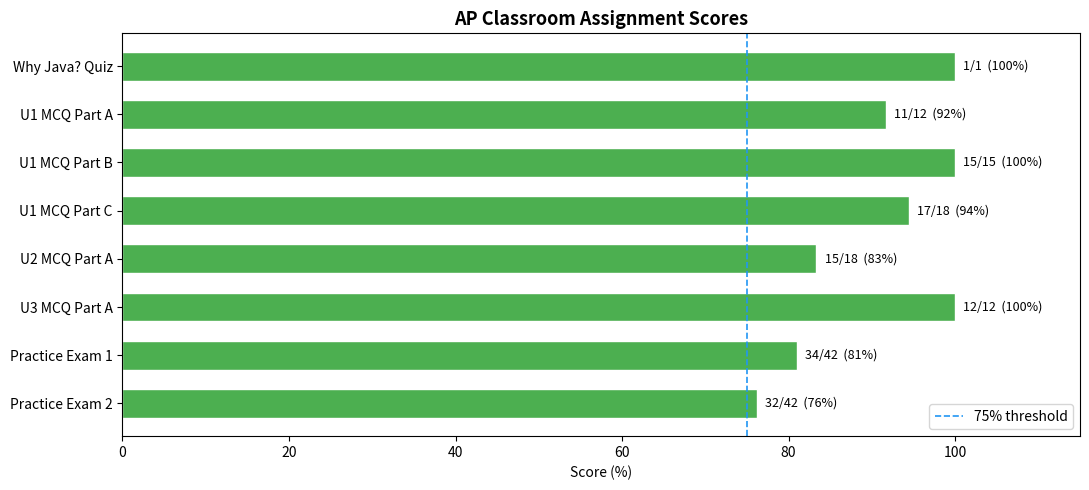
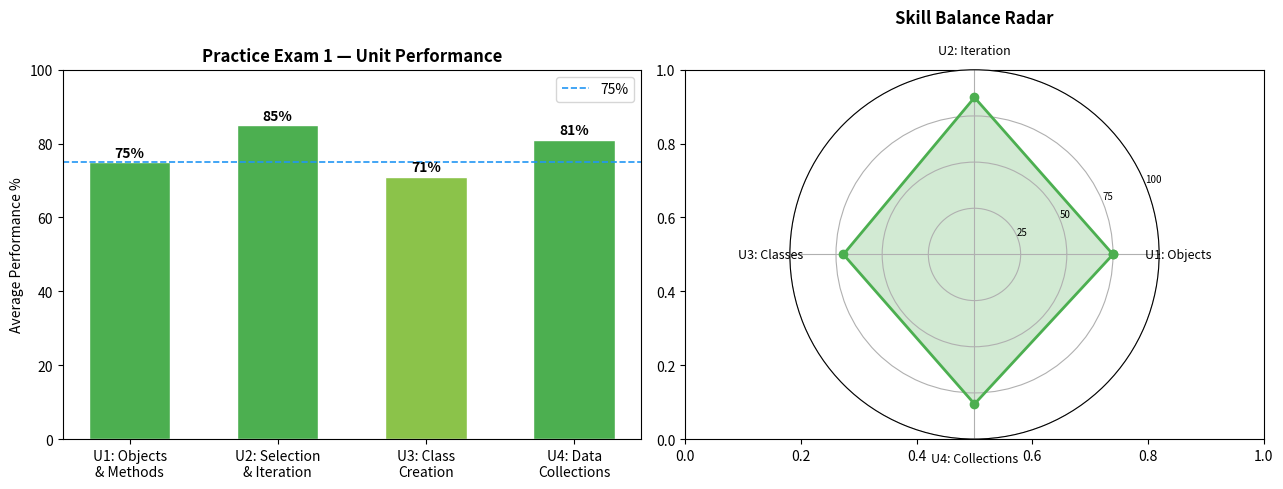
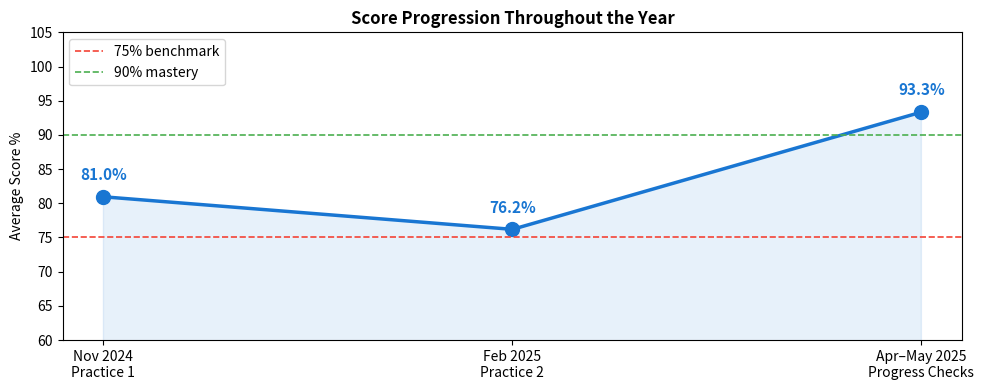
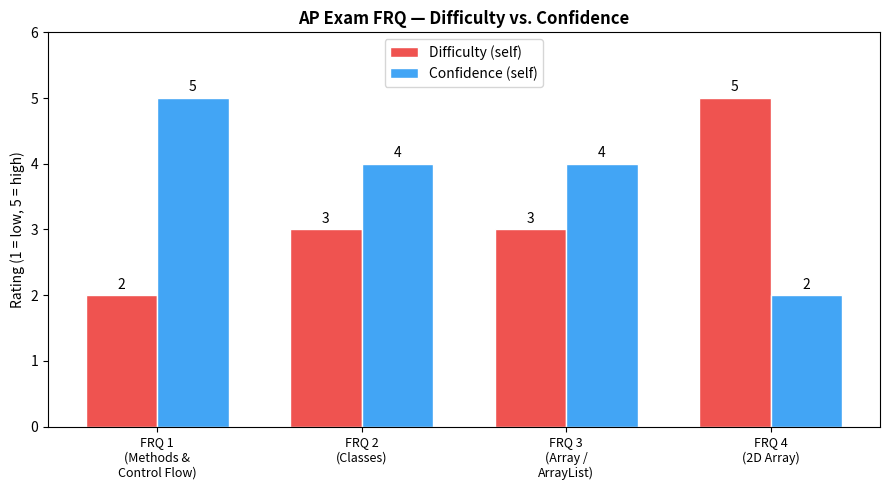
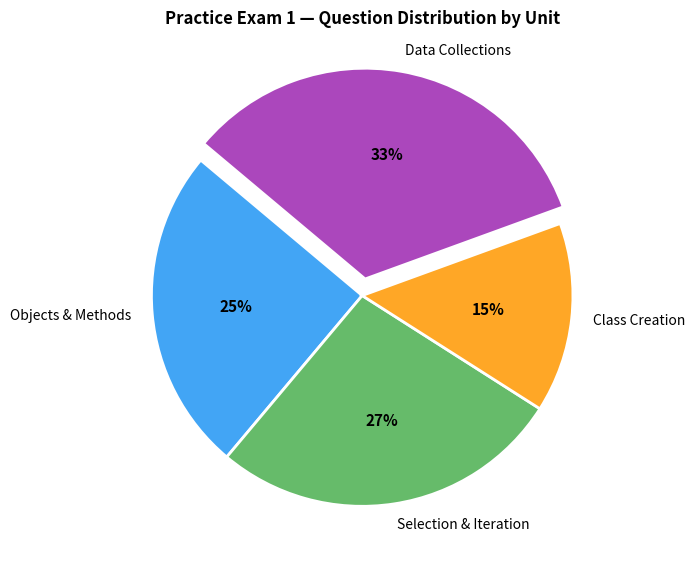

Write the Python code that produced these figures, in order.
import matplotlib.pyplot as plt
import matplotlib.patches as mpatches
import numpy as np

# Assignment scores
assignments = [
    "Why Java? Quiz",
    "U1 MCQ Part A",
    "U1 MCQ Part B",
    "U1 MCQ Part C",
    "U2 MCQ Part A",
    "U3 MCQ Part A",
    "Practice Exam 1",
    "Practice Exam 2",
]
scored   = [1,  11, 15, 17, 15, 12, 34, 32]
possible = [1,  12, 15, 18, 18, 12, 42, 42]
pct      = [s/p*100 for s, p in zip(scored, possible)]

colors = ["#4CAF50" if p >= 75 else "#FFC107" if p >= 50 else "#F44336" for p in pct]

fig, ax = plt.subplots(figsize=(11, 5))
bars = ax.barh(assignments, pct, color=colors, edgecolor="white", height=0.6)

for bar, s, p in zip(bars, scored, possible):
    ax.text(bar.get_width() + 1, bar.get_y() + bar.get_height()/2,
            f"{s}/{p}  ({bar.get_width():.0f}%)",
            va="center", fontsize=9)

ax.axvline(75, color="#2196F3", linestyle="--", linewidth=1.2, label="75% threshold")
ax.set_xlim(0, 115)
ax.set_xlabel("Score (%)")
ax.set_title("AP Classroom Assignment Scores", fontsize=13, fontweight="bold")
ax.legend()
ax.invert_yaxis()
plt.tight_layout()
plt.show()

fig, axes = plt.subplots(1, 2, figsize=(13, 5))

units  = ["U1: Objects\n& Methods", "U2: Selection\n& Iteration", "U3: Class\nCreation", "U4: Data\nCollections"]
exam1  = [75, 85, 71, 81]
exam1q = [12, 13, 7, 16]

c1 = ["#4CAF50" if v >= 75 else "#8BC34A" for v in exam1]
bars1 = axes[0].bar(units, exam1, color=c1, edgecolor="white", width=0.55)
for bar, v in zip(bars1, exam1):
    axes[0].text(bar.get_x() + bar.get_width()/2, bar.get_height() + 1.5,
                 f"{v}%", ha="center", fontsize=10, fontweight="bold")
axes[0].axhline(75, color="#2196F3", linestyle="--", linewidth=1.2, label="75%")
axes[0].set_ylim(0, 100)
axes[0].set_title("Practice Exam 1 — Unit Performance", fontweight="bold")
axes[0].set_ylabel("Average Performance %")
axes[0].legend()

# Radar / spider chart for unit balance
categories = ["U1: Objects", "U2: Iteration", "U3: Classes", "U4: Collections"]
N = len(categories)
angles = [n / float(N) * 2 * np.pi for n in range(N)]
angles += angles[:1]
values = exam1 + [exam1[0]]

ax2 = plt.subplot(122, polar=True)
ax2.plot(angles, values, "o-", linewidth=2, color="#4CAF50")
ax2.fill(angles, values, alpha=0.25, color="#4CAF50")
ax2.set_xticks(angles[:-1])
ax2.set_xticklabels(categories, fontsize=9)
ax2.set_ylim(0, 100)
ax2.set_yticks([25, 50, 75, 100])
ax2.set_yticklabels(["25", "50", "75", "100"], fontsize=7)
ax2.set_title("Skill Balance Radar", fontweight="bold", pad=15)

plt.tight_layout()
plt.show()

fig, ax = plt.subplots(figsize=(10, 4))

# Score progression over time (practice exam 1 → practice exam 2 trend)
timeline = ["Nov 2024\nPractice 1", "Feb 2025\nPractice 2", "Apr–May 2025\nProgress Checks"]
avg_pct  = [34/42*100, 32/42*100, (11+15+17+15+12)/(12+15+18+18+12)*100]

ax.plot(timeline, avg_pct, "o-", linewidth=2.5, markersize=10, color="#1976D2")
for x, y in zip(timeline, avg_pct):
    ax.annotate(f"{y:.1f}%", (x, y), textcoords="offset points",
                xytext=(0, 12), ha="center", fontsize=11, fontweight="bold", color="#1976D2")

ax.fill_between(timeline, avg_pct, alpha=0.1, color="#1976D2")
ax.axhline(75, color="#F44336", linestyle="--", linewidth=1.2, label="75% benchmark")
ax.axhline(90, color="#4CAF50", linestyle="--", linewidth=1.2, label="90% mastery")
ax.set_ylim(60, 105)
ax.set_ylabel("Average Score %")
ax.set_title("Score Progression Throughout the Year", fontsize=12, fontweight="bold")
ax.legend()
plt.tight_layout()
plt.show()

fig, ax = plt.subplots(figsize=(9, 5))

frqs = ["FRQ 1", "FRQ 2", "FRQ 3", "FRQ 4"]
topics = ["Methods &\nControl Flow", "Classes", "Array /\nArrayList", "2D Array"]
difficulty = [2, 3, 3, 5]   # self-assessed 1-5
confidence  = [5, 4, 4, 2]  # self-assessed 1-5

x = np.arange(len(frqs))
width = 0.35
bars_d = ax.bar(x - width/2, difficulty,  width, label="Difficulty (self)",  color="#EF5350", edgecolor="white")
bars_c = ax.bar(x + width/2, confidence, width, label="Confidence (self)", color="#42A5F5", edgecolor="white")

ax.set_xticks(x)
ax.set_xticklabels([f"{f}\n({t})" for f, t in zip(frqs, topics)], fontsize=9)
ax.set_ylim(0, 6)
ax.set_ylabel("Rating (1 = low, 5 = high)")
ax.set_title("AP Exam FRQ — Difficulty vs. Confidence", fontsize=12, fontweight="bold")
ax.legend()
for bar in bars_d:
    ax.text(bar.get_x() + bar.get_width()/2, bar.get_height() + 0.1,
            str(int(bar.get_height())), ha="center", fontsize=10)
for bar in bars_c:
    ax.text(bar.get_x() + bar.get_width()/2, bar.get_height() + 0.1,
            str(int(bar.get_height())), ha="center", fontsize=10)

plt.tight_layout()
plt.show()

fig, ax = plt.subplots(figsize=(7, 7))

topics_pie = ["Objects & Methods", "Selection & Iteration", "Class Creation", "Data Collections"]
weights = [12, 13, 7, 16]
colors_pie = ["#42A5F5", "#66BB6A", "#FFA726", "#AB47BC"]
explode = (0, 0, 0, 0.08)

wedges, texts, autotexts = ax.pie(
    weights, labels=topics_pie, colors=colors_pie,
    autopct="%1.0f%%", startangle=140, explode=explode,
    wedgeprops=dict(edgecolor="white", linewidth=2)
)
for t in autotexts:
    t.set_fontsize(11)
    t.set_fontweight("bold")

ax.set_title("Practice Exam 1 — Question Distribution by Unit", fontsize=12, fontweight="bold")
plt.tight_layout()
plt.show()
